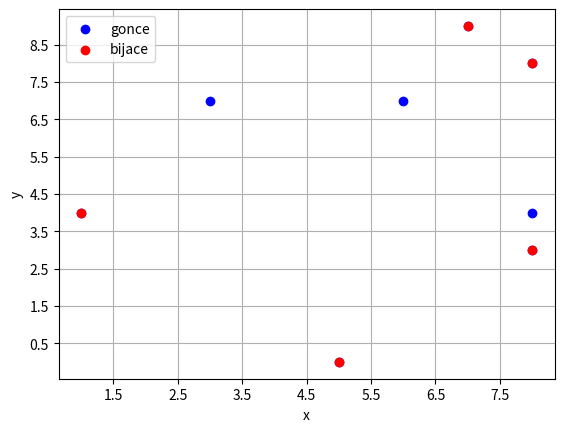

This chart was generated by the following Python code:
#Na szachownicy o wymiarach 100 na 100 umieszczamy 𝑁 gońców (𝑁 < 100). Położenie gońców jest opisywane przez tablicę
#𝑑𝑎𝑛𝑒 = [(𝑤1,𝑘1),(𝑤2,𝑘2),(𝑤3,𝑘3),...(𝑤𝑁 ,𝑘𝑁 )]. Proszę napisać funkcję, która zwróci położenie gońców wzajemnie się szachujących.
#Do funkcji należy przekazać położenie gońców. Należy zwizualizować rozkład gońców na szachownicy.
#Test:
#1.Przypadek, w którym nie występuje szachowanie.
#2.Szachują się dwa gońce.
#3.Szachuje się więcej niż dwa gońce.

from random import randint
import matplotlib.pyplot as plt

m=10
dane=[(randint(0, m-1), randint(0, m-1)) for i in range(m)]
dane=list(dict.fromkeys(dane))
x=[i[0] for i in dane]
y=[i[1] for i in dane]

print(dane)
print(x)
print(y)
praw=[]
lew=[]
przekatn_prawo=[i[0]-i[1] for i in dane]
print(przekatn_prawo)
przekatn_lewno=[j[0]+j[1] for j in dane]
print(przekatn_lewno)

l = list( dict.fromkeys(przekatn_lewno))
p = list(dict.fromkeys(przekatn_prawo))

for i in range(len(l)):
    if przekatn_lewno.count(l[i])>=2:
        for j in range(len(przekatn_lewno)):
            if l[i]==przekatn_lewno[j]:
                lew.append(j)

for i in range(len(p)):
    if przekatn_prawo.count(p[i])>=2:
        for j in range(len((przekatn_prawo))):
            if p[i]==przekatn_prawo[j]:
                praw.append(j)
print(lew)
print(praw)
wyn=lew+praw
koniec=[]
wyn=list(dict.fromkeys(wyn))
for i in wyn:
    print(dane[i])
    koniec.append(dane[i])
print(koniec)
pom=[]
o=0.5
while o<m:
    pom.append(o)
    o+=1
plt.xticks(pom)
plt.yticks(pom)
plt.scatter(x, y ,label= "gonce",color='blue' ,marker='o')
x1=[i[0] for i in koniec]
y1=[i[1] for i in koniec]
plt.scatter(x1, y1 ,label= "bijace", color='red' ,marker='o')
plt.xlabel('x')
plt.ylabel('y')
plt.legend()
plt.grid()
plt.show()


#  0 1 2 3 4 5 6
#0 0 1 2 3 4 5 6     +
#1 1 2 3 4 5 6 7
#2 2 3 4 5 6
#3 3 4 5 6 7
#4

#  0 1 2 3 4 5 6
#0 0 1 2 3 4 5 6     +
#1-1 0 3 2 3 4 5
#2-2-1 0 5 2
#3 3 4-1 0 7
#4
